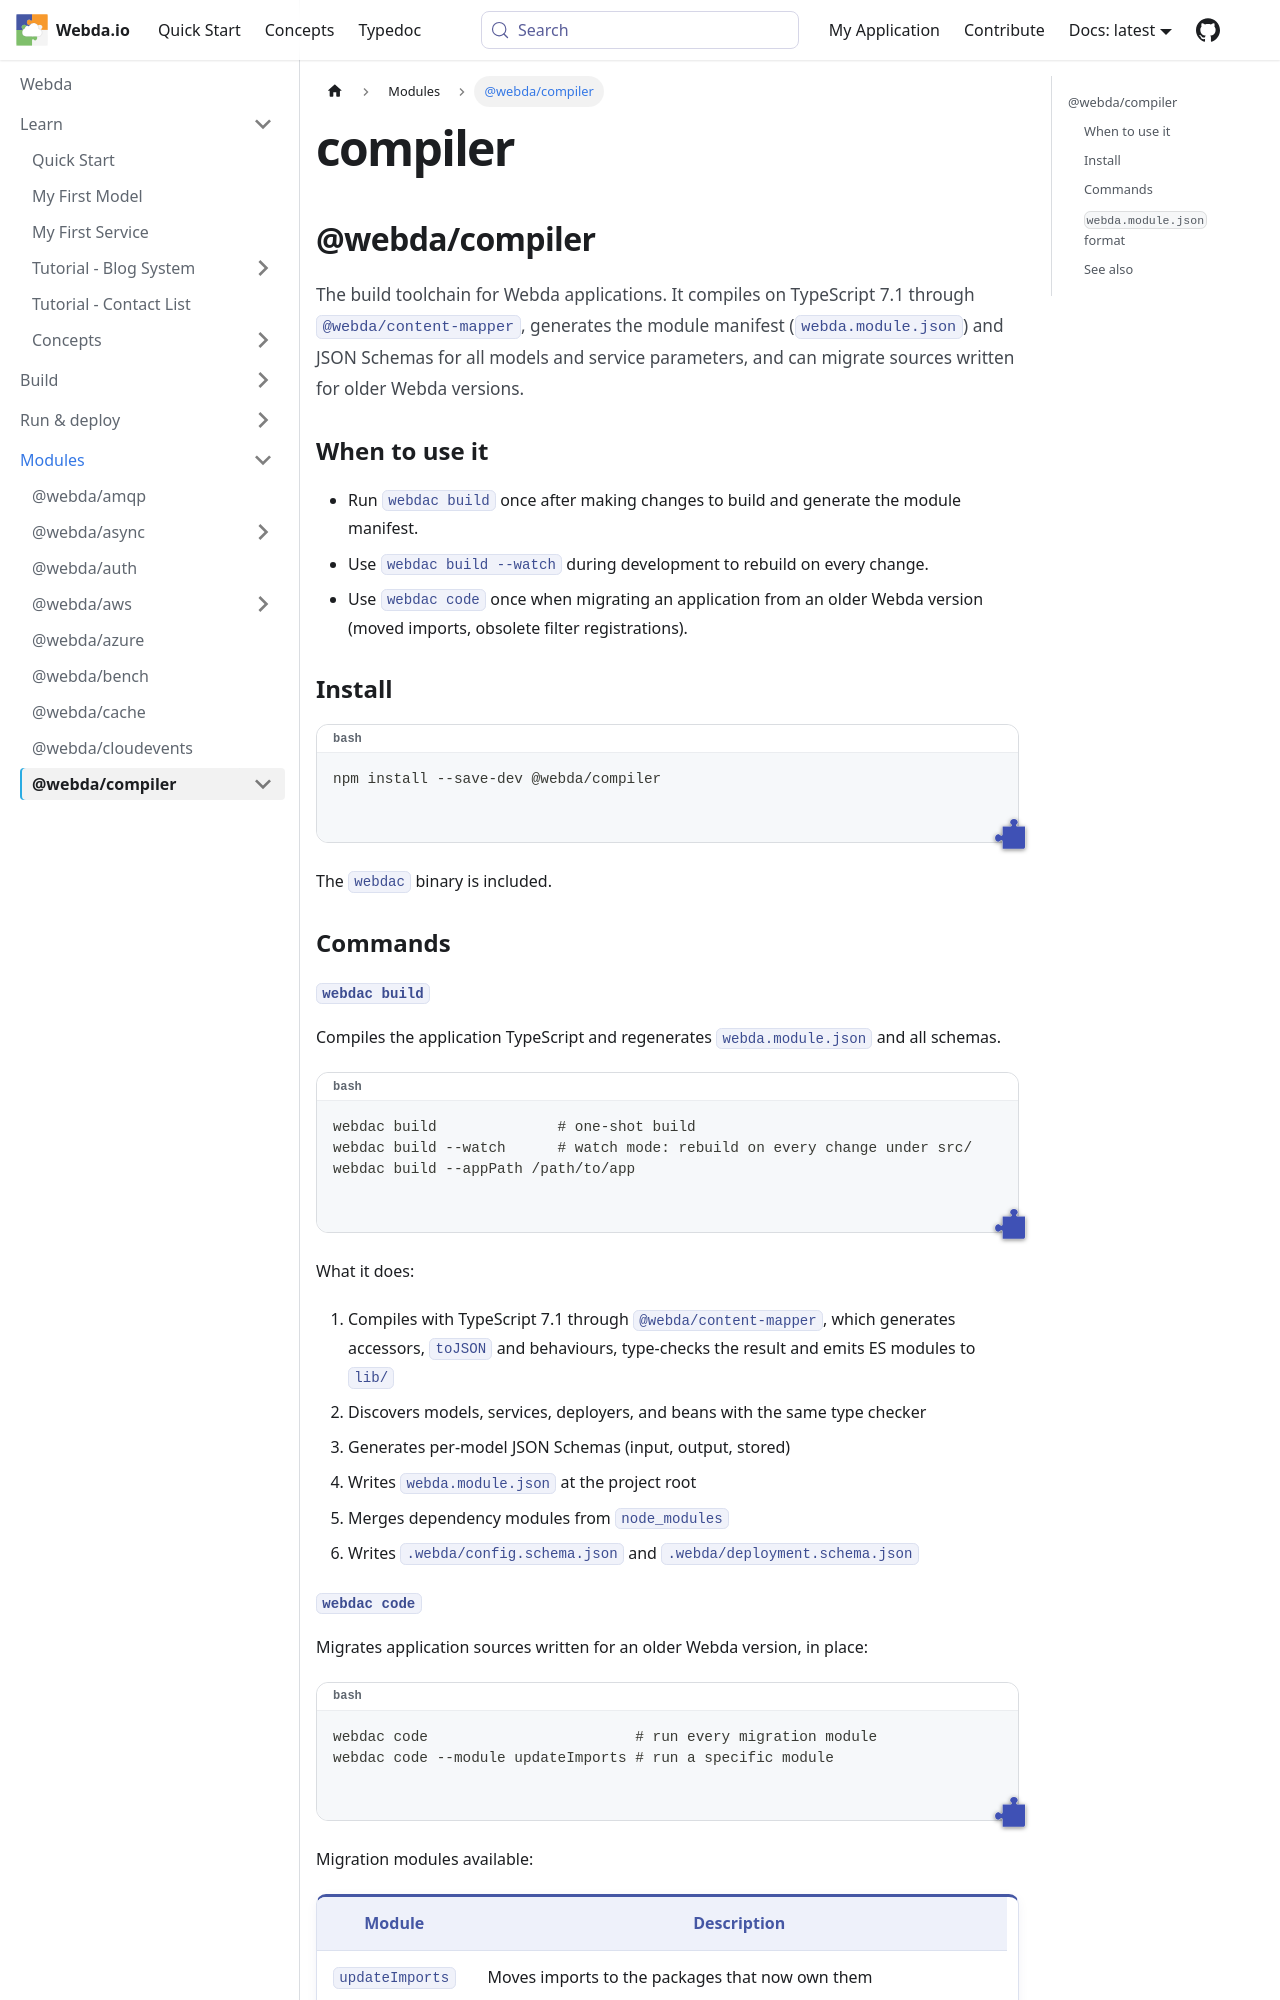

repository: loopingz/webda.io · page: docs/Modules/compiler/index.html · generator: docusaurus

---
sidebar_label: "@webda/compiler"
---
# compiler

## @webda/compiler

The build toolchain for Webda applications. It compiles on TypeScript 7.1 through `@webda/content-mapper`, generates the module manifest (`webda.module.json`) and JSON Schemas for all models and service parameters, and can migrate sources written for older Webda versions.

### When to use it

- Run `webdac build` once after making changes to build and generate the module manifest.
- Use `webdac build --watch` during development to rebuild on every change.
- Use `webdac code` once when migrating an application from an older Webda version (moved imports, obsolete filter registrations).

### Install

```bash
npm install --save-dev @webda/compiler
```

The `webdac` binary is included.

### Commands

#### `webdac build`

Compiles the application TypeScript and regenerates `webda.module.json` and all schemas.

```bash
webdac build              # one-shot build
webdac build --watch      # watch mode: rebuild on every change under src/
webdac build --appPath /path/to/app
```

What it does:
1. Compiles with TypeScript 7.1 through `@webda/content-mapper`, which generates accessors,
   `toJSON` and behaviours, type-checks the result and emits ES modules to `lib/`
2. Discovers models, services, deployers, and beans with the same type checker
3. Generates per-model JSON Schemas (input, output, stored)
4. Writes `webda.module.json` at the project root
5. Merges dependency modules from `node_modules`
6. Writes `.webda/config.schema.json` and `.webda/deployment.schema.json`
